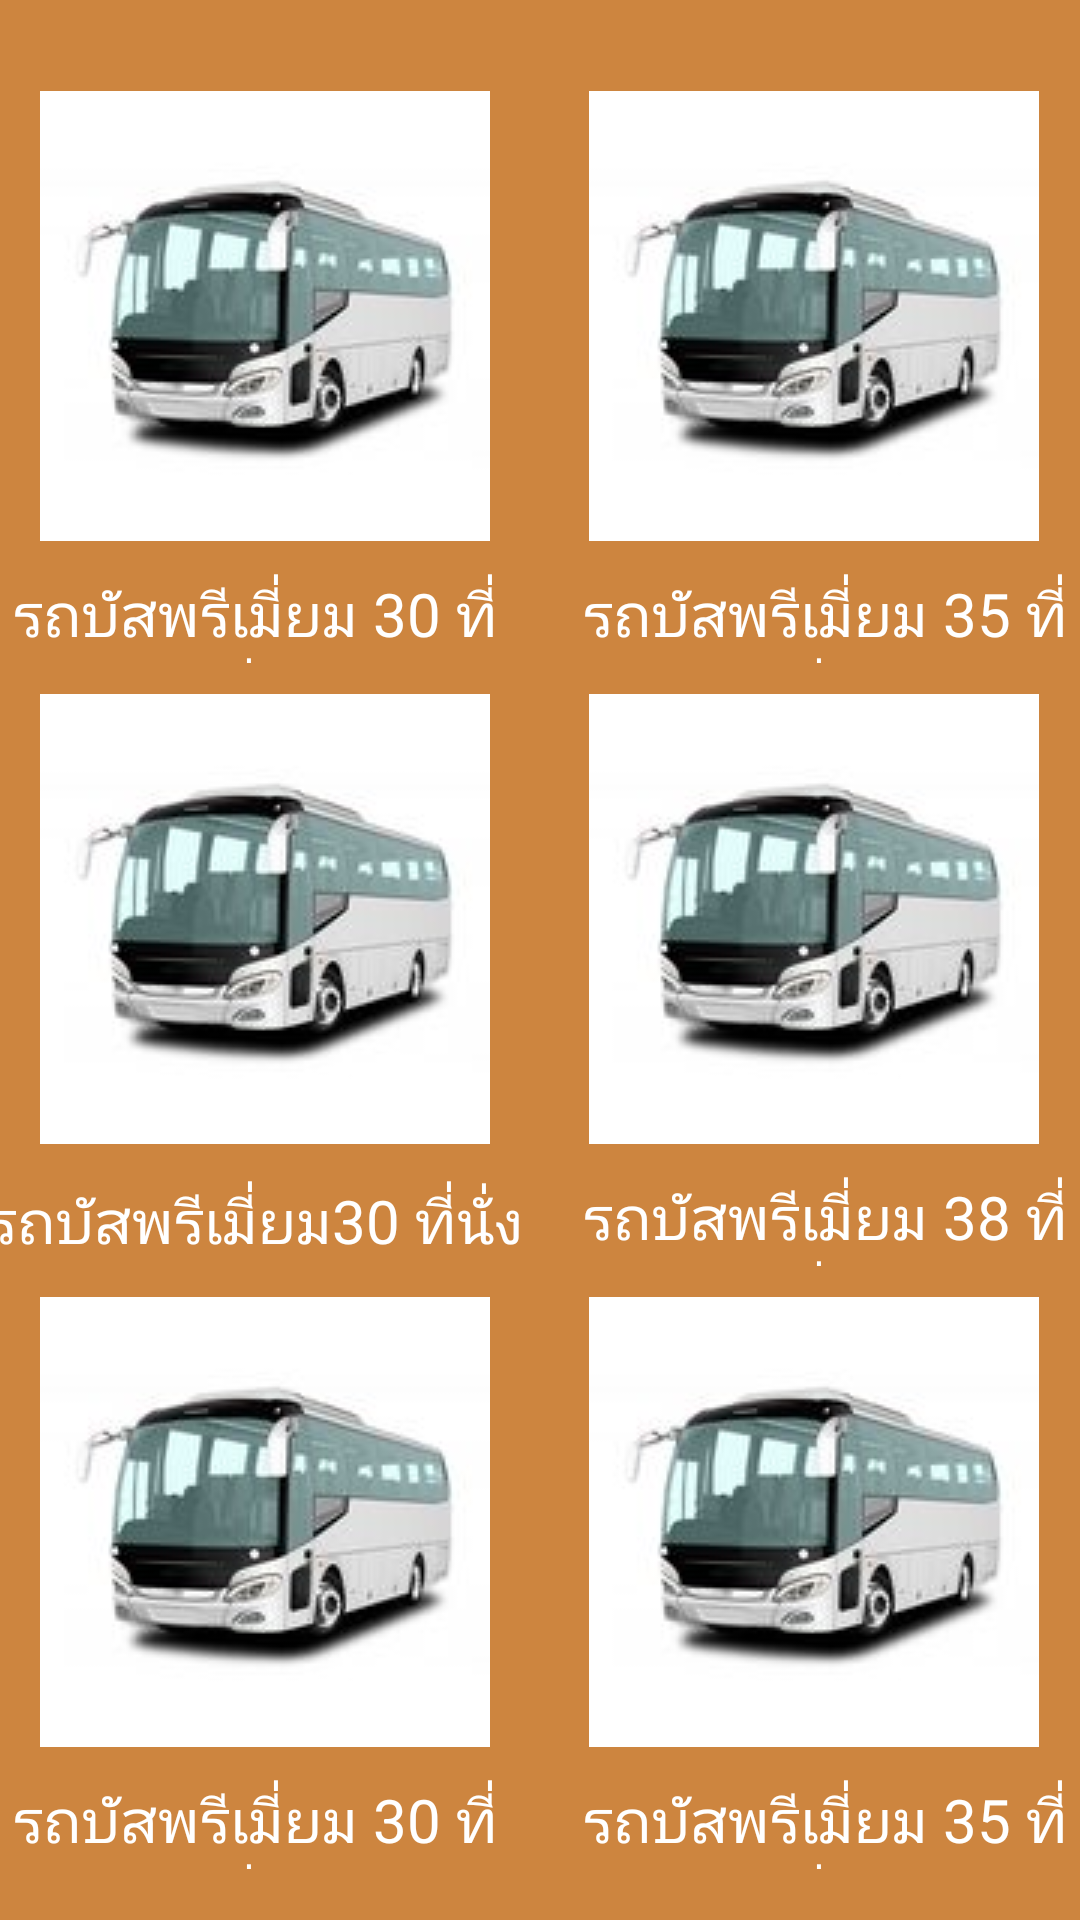

Reconstruct the res/layout file that produces this screen, plus the resources it refers to.
<!-- AndroidManifest.xml: application theme AppTheme -->
<!-- res/layout/activity_groupbus.xml -->
<?xml version="1.0" encoding="utf-8"?>
<LinearLayout xmlns:android="http://schemas.android.com/apk/res/android"
    xmlns:app="http://schemas.android.com/apk/res-auto"
    xmlns:tools="http://schemas.android.com/tools"
    android:layout_width="match_parent"
    android:layout_height="match_parent"
    android:orientation="vertical"
    android:background="#CD853F"
    tools:context=".GroupbusActivity">

    <LinearLayout
        android:layout_width="match_parent"
        android:layout_height="161dp"
        android:gravity="center"
        android:layout_marginTop="25dp"
        android:orientation="horizontal">

        <ImageButton
            android:id="@+id/Img1"
            android:layout_width="158dp"
            android:layout_height="150dp"
            android:layout_gravity="center"
            android:src="@drawable/logo2"/>

        <ImageButton
            android:layout_width="158dp"
            android:layout_height="150dp"
            android:layout_gravity="center"
            android:layout_marginLeft="25dp"
            android:src="@drawable/logo2"/>
    </LinearLayout>

    <LinearLayout
        android:layout_width="match_parent"
        android:layout_height="40dp"
        android:gravity="center"
        android:layout_marginTop="0dp"
        android:orientation="horizontal">

        <TextView
            android:layout_width="180dp"
            android:layout_height="30dp"
            android:text="รถบัสพรีเมี่ยม 30 ที่นั่ง"
            android:gravity="center"
            android:textColor="#FFF"
            android:textSize="20dp"
             />

        <TextView
            android:layout_width="180dp"
            android:layout_height="30dp"
            android:gravity="center"
            android:layout_marginLeft="10dp"
            android:textColor="#FFF"
            android:text="รถบัสพรีเมี่ยม 35 ที่นั่ง"
            android:textSize="20dp"
             />
    </LinearLayout>

    <LinearLayout
        android:layout_width="match_parent"
        android:layout_height="161dp"
        android:gravity="center"
        android:orientation="horizontal">

        <ImageButton
            android:layout_width="158dp"
            android:layout_height="150dp"
            android:layout_gravity="center"
            android:src="@drawable/logo2"/>

        <ImageButton
            android:layout_width="158dp"
            android:layout_height="150dp"
            android:layout_gravity="center"
            android:layout_marginLeft="25dp"
            android:src="@drawable/logo2"/>
    </LinearLayout>

    <LinearLayout
        android:layout_width="match_parent"
        android:layout_height="40dp"
        android:gravity="center"
        android:orientation="horizontal">

        <TextView
            android:layout_width="180dp"
            android:layout_height="30dp"
            android:text="รถบัสพรีเมี่ยม30 ที่นั่ง"
            android:gravity="center"
            android:textColor="#FFF"
            android:textSize="20dp"
            />

        <TextView
            android:layout_width="180dp"
            android:layout_height="30dp"
            android:gravity="center"
            android:layout_marginLeft="10dp"
            android:text="รถบัสพรีเมี่ยม 38 ที่นั่ง"
            android:textColor="#FFF"
            android:textSize="20dp"
            />
    </LinearLayout>

    <LinearLayout
        android:layout_width="match_parent"
        android:layout_height="161dp"
        android:gravity="center"

        android:orientation="horizontal">

        <ImageButton
            android:layout_width="158dp"
            android:layout_height="150dp"
            android:layout_gravity="center"
            android:src="@drawable/logo2"/>

        <ImageButton
            android:layout_width="158dp"
            android:layout_height="150dp"
            android:layout_gravity="center"
            android:layout_marginLeft="25dp"
            android:src="@drawable/logo2"/>
    </LinearLayout>

    <LinearLayout
        android:layout_width="match_parent"
        android:layout_height="40dp"
        android:gravity="center"
        android:layout_marginTop="0dp"
        android:orientation="horizontal">

        <TextView
            android:layout_width="180dp"
            android:layout_height="30dp"
            android:text="รถบัสพรีเมี่ยม 30 ที่นั่ง"
            android:textColor="#FFF"
            android:gravity="center"
            android:textSize="20dp"
            />

        <TextView
            android:layout_width="180dp"
            android:layout_height="30dp"
            android:gravity="center"
            android:layout_marginLeft="10dp"
            android:text="รถบัสพรีเมี่ยม 35 ที่นั่ง"
            android:textColor="#FFF"
            android:textSize="20dp"
            />
    </LinearLayout>





</LinearLayout>
<!-- resources referenced by this layout -->
<resources>
  <!-- drawable logo2: jpg bitmap (drawable, 4080 bytes) -->
  <style name="AppTheme" parent="Theme.MaterialComponents.Light.NoActionBar">
          <item name="colorPrimary">@color/colorPrimary</item>
          <item name="colorPrimaryDark">@color/colorPrimaryDark</item>
          <item name="colorAccent">@color/colorAccent</item>
      </style>
  <!-- not gathered from this repository: default colours our renderer supplied (Android Studio template values) -->
  <color name="colorPrimary">#FF6200EE</color>
  <color name="colorPrimaryDark">#FF3700B3</color>
  <color name="colorAccent">#FF03DAC5</color>
</resources>
